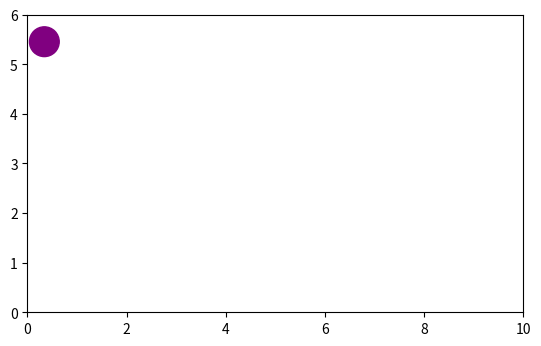

The script that saved this image:
import matplotlib.pyplot as plt
from matplotlib.animation import FuncAnimation

fig, ax = plt.subplots()
ax.set_xlim(0, 10)
ax.set_ylim(0, 6)
ax.set_aspect('equal')

radius = 0.3
x, y = radius, 5.5
vx, vy = 0.02, 0.0
g = -0.015
bounce_loss = 0.85

ball = plt.Circle((x, y), radius, color='purple')
ax.add_patch(ball)

def update(frame):
    global x, y, vx, vy
    x += vx
    vy += g
    y += vy
    if y < radius:
        y = radius
        vy = -vy * bounce_loss
    if x > 10 - radius:
        x = 10 - radius
        vx = vy = 0
    ball.center = (x, y)
    return (ball,)

ani = FuncAnimation(fig, update, frames=range(800), interval=30, blit=True)
plt.show()
